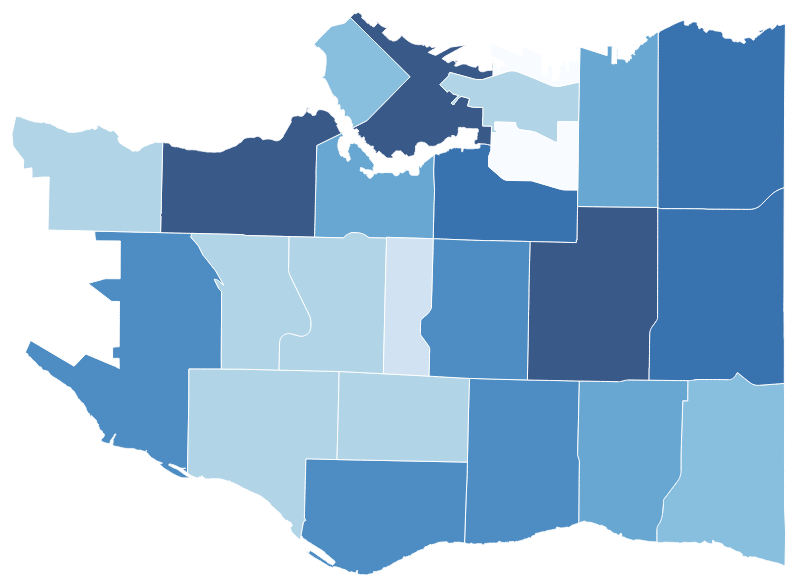
D3 v6 page, settled after 480 driven frames (8 s of simulated time); the page loaded 2 data file(s).


        // Set up the SVG canvas dimensions
        const width = 1000;
        const height = 800;

        // Create the SVG element
        const svg = d3.select("svg")
            .attr("width", width)
            .attr("height", height);

        // Define a projection
        const projection = d3.geoMercator()
            .center([-123.124, 49.247]) // Center on Vancouver
            .scale(220000) // Scale it to zoom in
            .translate([width / 2, height / 2]);

        // Define a path generator
        const path = d3.geoPath()
            .projection(projection);

        // Declare bikeLaneCounts variable globally
        let bikeLaneCounts = {};

        // Define the mouse events
        let mouseOver = function(event, d) {
            d3.selectAll("path")
                .transition()
                .duration(200)
                .style("opacity", 0.5);
            d3.select(this)
                .transition()
                .duration(200)
                .style("opacity", 1);

            // Update the information box
            const neighborhood = d.properties.name;
            const count = bikeLaneCounts[neighborhood] || "No data";
            d3.select("#neighborhood-name").text(neighborhood);
            d3.select("#bike-lane-count").text(`Bike Lanes: ${count}`);
        };

        let mouseLeave = function(d) {
            d3.selectAll("path")
                .transition()
                .duration(200)
                .style("opacity", 0.8);
            d3.select(this)
                .transition()
                .duration(200)
                .style("opacity", 0.8);

            // Clear the information box
            d3.select("#neighborhood-name").text("Hover over a neighborhood to see details.");
            d3.select("#bike-lane-count").text("");
        };

        // Load the GeoJSON data from the file
        d3.json("local-area-boundary.geojson").then(function(geojson) {
            // Load the CSV data
            d3.csv("bike_lanes_count.csv").then(function(data) {
                // Create a map of neighborhood names to bike lane counts
                bikeLaneCounts = {};
                data.forEach(d => {
                    bikeLaneCounts[d.name] = +d.bike_lane_count;
                });

                // Add a color scale
                const colorScale = d3.scaleQuantize()
                    .domain([0, d3.max(Object.values(bikeLaneCounts))])
                    .range(d3.schemeBlues[9]); // 9 color shades from D3

                // Append the GeoJSON data to the SVG
                svg.selectAll("path")
                    .data(geojson.features)
                    .enter().append("path")
                    .attr("d", path)
                    .attr("class", "path")
                    .attr("fill", function(d) {
                        const neighborhood = d.properties.name;
                        const count = bikeLaneCounts[neighborhood];
                        return colorScale(count);
                    })
                    .on("mouseover", mouseOver)
                    .on("mouseleave", mouseLeave);
            }).catch(function(error) {
                console.error("Error loading the CSV data: ", error);
            });
        }).catch(function(error) {
            console.error("Error loading the GeoJSON data: ", error);
        });
    

### data: local-area-boundary.geojson
{
 "type": "FeatureCollection",
 "features": [
  {
   "type": "Feature",
   "properties": {
    "name": "Dunbar Southlands",
    "created_at": "2013-02-18T22:45:32.077Z",
    "updated_at": "2013-02-18T22:45:32.385Z",
    "cartodb_id": 1
   },
   "geometry": {
    "type": "MultiPolygon",
    "coordinates": "[... 1 items]"
   }
  },
  {
   "type": "Feature",
   "properties": {
    "name": "Hastings-Sunrise",
    "created_at": "2013-02-18T22:45:32.077Z",
    "updated_at": "2013-02-18T22:45:32.385Z",
    "cartodb_id": 3
   },
   "geometry": {
    "type": "MultiPolygon",
    "coordinates": "[... 1 items]"
   }
  },
  {
   "type": "Feature",
   "properties": {
    "name": "Mount Pleasant",
    "created_at": "2013-02-18T22:45:32.077Z",
    "updated_at": "2013-02-18T22:45:32.385Z",
    "cartodb_id": 17
   },
   "geometry": {
    "type": "MultiPolygon",
    "coordinates": "[... 1 items]"
   }
  },
  {
   "type": "Feature",
   "properties": {
    "name": "Fairview",
    "created_at": "2013-02-18T22:45:32.077Z",
    "updated_at": "2013-02-18T22:45:32.385Z",
    "cartodb_id": 18
   },
   "geometry": {
    "type": "MultiPolygon",
    "coordinates": "[... 1 items]"
   }
  },
  {
   "type": "Feature",
   "properties": {
    "name": "Downtown",
    "created_at": "2013-02-18T22:45:32.077Z",
    "updated_at": "2013-02-18T22:45:32.385Z",
    "cartodb_id": 19
   },
   "geometry": {
    "type": "MultiPolygon",
    "coordinates": "[... 1 items]"
   }
  },
  {
   "type": "Feature",
   "properties": {
    "name": "West End",
    "created_at": "2013-02-18T22:45:32.077Z",
    "updated_at": "2013-02-18T22:45:32.385Z",
    "cartodb_id": 21
   },
   "geometry": {
    "type": "MultiPolygon",
    "coordinates": "[... 1 items]"
   }
  },
  {
   "type": "Feature",
   "properties": {
    "name": "Killarney",
    "created_at": "2013-02-18T22:45:32.077Z",
    "updated_at": "2013-02-18T22:45:32.385Z",
    "cartodb_id": 5
   },
   "geometry": {
    "type": "MultiPolygon",
    "coordinates": "[... 1 items]"
   }
  },
  {
   "type": "Feature",
   "properties": {
    "name": "Kerrisdale",
    "created_at": "2013-02-18T22:45:32.077Z",
    "updated_at": "2013-02-18T22:45:32.385Z",
    "cartodb_id": 6
   },
   "geometry": {
    "type": "MultiPolygon",
    "coordinates": "[... 1 items]"
   }
  },
  "... 15 more items"
 ]
}

### data: bike_lanes_count.csv
name, 1986, 1990, 1993, 1994, 1995, 1996, 1997, 1998, 1999, 2001, 2002, 2003, 2004, 2005, 2006, 2007, 2008, 2009, 2010, 2011, 2012, 2013, 2014
Arbutus Ridge, 0, 0, 0, 0, 0, 0, 0, 10, 0, 0, 0, 0, 0, 5, 0, 0, 34, 20, 0, 0, 0, 28, 0
Downtown, 3, 18, 0, 0, 0, 0, 0, 0, 1, 0, 0, 57, 0, 35, 63, 2, 2, 26, 5, 8, 2, 3, 1
Downtown Eastside, 0, 0, 32, 0, 0, 0, 0, 0, 0, 6, 0, 3, 0, 0, 6, 0, 10, 11, 0, 0, 0, 6, 3
Dunbar Southlands, 0, 0, 0, 0, 0, 0, 22, 25, 0, 0, 0, 2, 0, 0, 0, 0, 0, 69, 51, 0, 0, 33, 0
Fairview, 0, 36, 0, 24, 0, 0, 15, 0, 0, 0, 0, 0, 19, 0, 0, 7, 0, 6, 3, 0, 0, 0, 0
Grandview-Woodland, 0, 0, 15, 5, 0, 0, 64, 0, 39, 0, 0, 4, 0, 0, 0, 0, 0, 7, 0, 11, 0, 0, 0
Hastings-Sunrise, 0, 0, 69, 0, 0, 0, 0, 67, 20, 0, 1, 0, 0, 0, 0, 0, 0, 9, 2, 0, 0, 0, 10
Kensington-Cedar Cottage, 16, 0, 0, 0, 0, 0, 3, 44, 20, 0, 0, 64, 5, 30, 0, 2, 0, 8, 0, 17, 32, 6, 0
Kerrisdale, 0, 7, 0, 0, 0, 13, 22, 0, 0, 0, 0, 0, 0, 0, 0, 0, 16, 10, 0, 36, 0, 0, 0
Killarney, 0, 0, 0, 11, 0, 0, 0, 54, 0, 0, 0, 0, 9, 0, 0, 0, 0, 31, 0, 2, 0, 4, 0
Kitsilano, 0, 30, 0, 31, 0, 40, 0, 0, 0, 0, 0, 0, 34, 3, 0, 24, 15, 32, 0, 0, 0, 0, 33
Marpole, 0, 3, 0, 0, 0, 38, 3, 0, 0, 0, 0, 0, 0, 1, 0, 0, 41, 23, 1, 0, 23, 4, 4
Mount Pleasant, 2, 2, 0, 29, 33, 0, 0, 0, 0, 0, 0, 27, 31, 0, 0, 1, 21, 16, 24, 5, 14, 0, 0
Oakridge, 0, 0, 0, 0, 0, 0, 8, 0, 0, 0, 0, 0, 0, 0, 0, 12, 31, 6, 0, 33, 0, 0, 0
Renfrew-Collingwood, 23, 0, 0, 0, 0, 0, 0, 82, 0, 0, 0, 11, 0, 0, 0, 10, 0, 51, 0, 0, 0, 0, 0
Riley Park, 0, 0, 0, 0, 37, 0, 0, 22, 0, 0, 0, 0, 0, 0, 5, 0, 37, 56, 0, 0, 16, 0, 0
Shaughnessy, 0, 0, 0, 0, 0, 31, 0, 20, 0, 0, 0, 0, 0, 2, 0, 0, 0, 27, 0, 0, 0, 0, 0
South Cambie, 0, 0, 0, 0, 0, 0, 34, 14, 0, 0, 0, 0, 0, 0, 0, 0, 7, 16, 2, 0, 0, 0, 0
Strathcona, 0, 0, 0, 0, 0, 0, 0, 0, 0, 0, 0, 3, 0, 0, 0, 0, 2, 7, 2, 0, 0, 2, 1
Sunset, 0, 1, 0, 0, 36, 0, 0, 0, 0, 0, 0, 50, 12, 0, 0, 1, 0, 0, 0, 0, 48, 41, 0
Victoria-Fraserview, 0, 1, 0, 4, 0, 0, 0, 31, 0, 0, 0, 6, 10, 0, 0, 0, 0, 0, 0, 0, 36, 53, 0
West End, 0, 5, 0, 2, 0, 0, 0, 0, 0, 0, 0, 2, 0, 0, 43, 0, 0, 7, 0, 4, 17, 11, 0
West Point Grey, 0, 15, 0, 15, 0, 0, 0, 0, 0, 0, 0, 0, 0, 0, 26, 6, 0, 0, 0, 0, 0, 19, 4